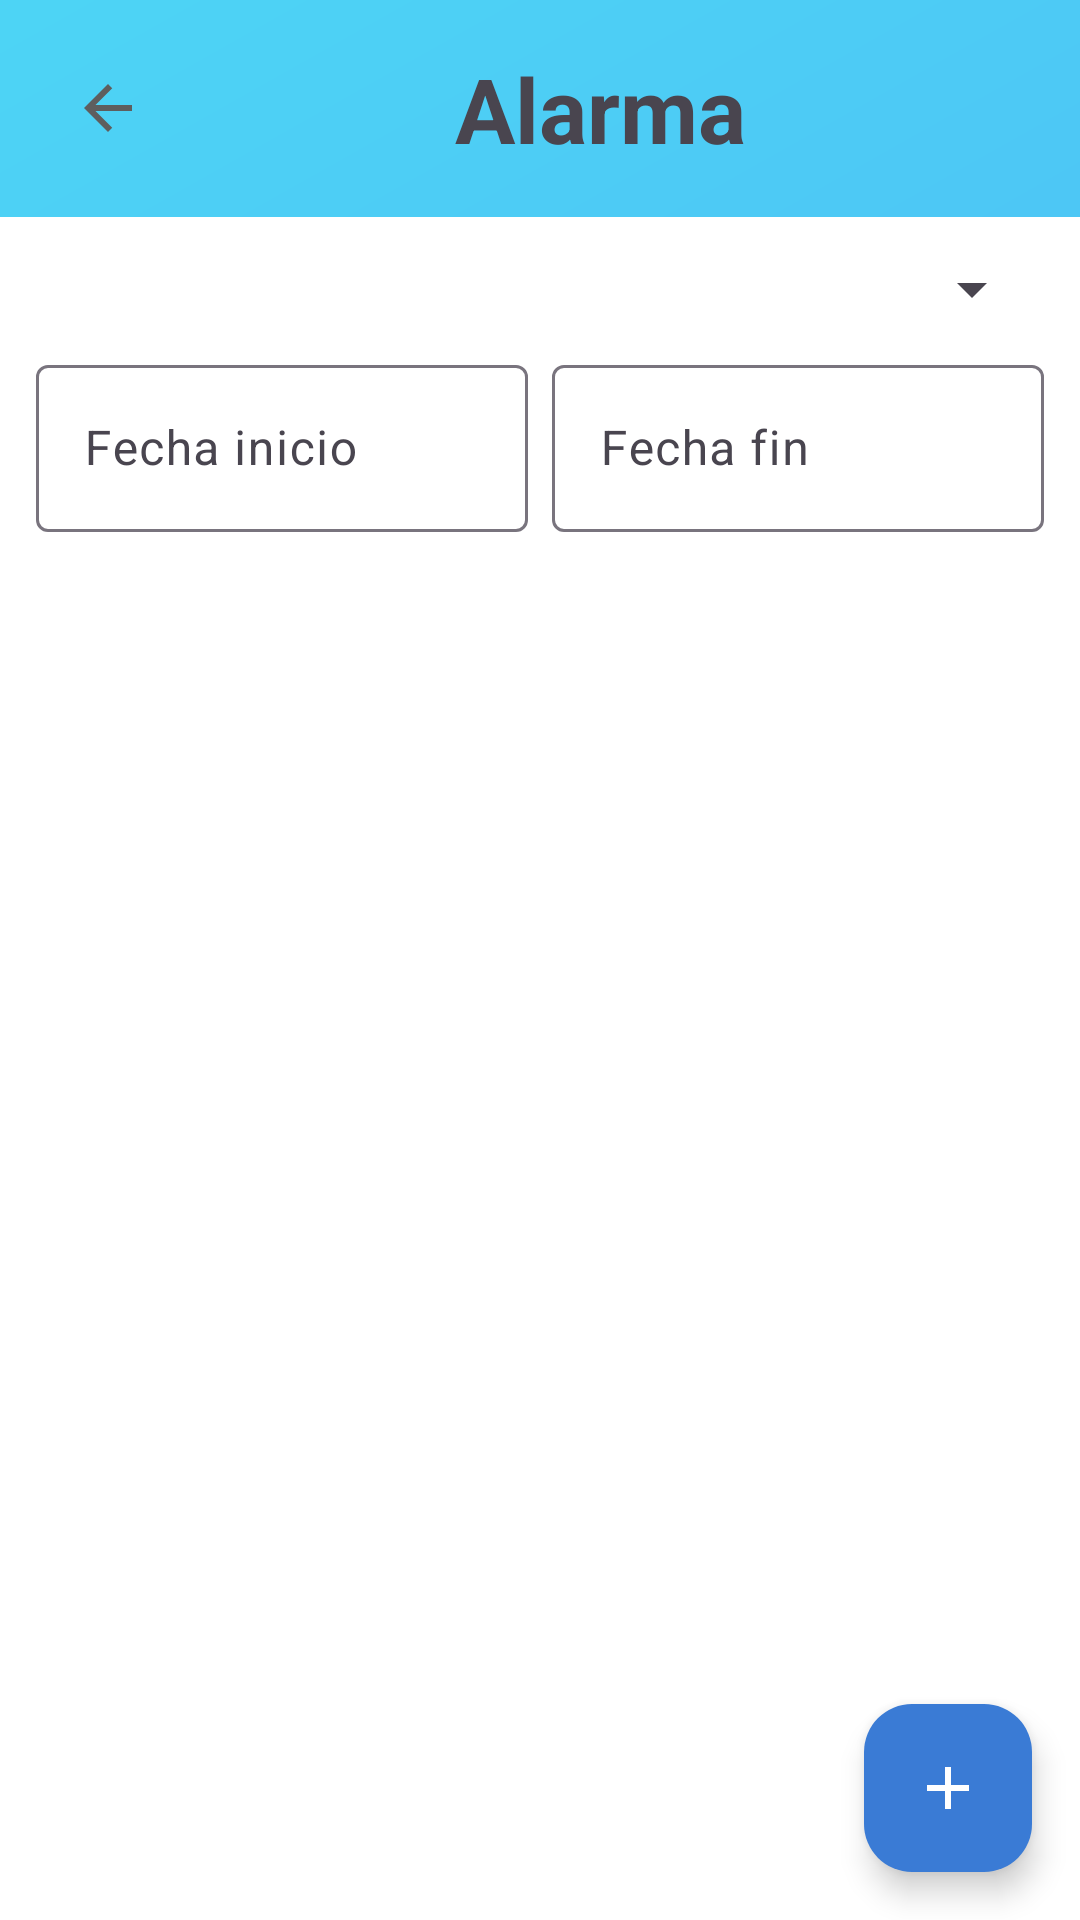

Here is an Android app screen rendered from its layout file. Give the layout XML and the strings, colors and styles it references.
<!-- AndroidManifest.xml: application theme Theme.PastilleroDigital -->
<!-- res/layout/activity_list_alert.xml -->
<?xml version="1.0" encoding="utf-8"?>
<androidx.constraintlayout.widget.ConstraintLayout
    xmlns:android="http://schemas.android.com/apk/res/android"
    xmlns:app="http://schemas.android.com/apk/res-auto"
    android:id="@+id/main"
    android:layout_width="match_parent"
    android:layout_height="match_parent"
    android:background="@drawable/bg_gradient">

    <LinearLayout
        android:id="@+id/header"
        android:layout_width="0dp"
        android:layout_height="wrap_content"
        android:orientation="horizontal"
        android:padding="16dp"
        android:gravity="center_vertical"
        app:layout_constraintTop_toTopOf="parent"
        app:layout_constraintStart_toStartOf="parent"
        app:layout_constraintEnd_toEndOf="parent">

        <ImageButton
            android:id="@+id/imageButton"
            android:layout_width="40dp"
            android:layout_height="40dp"
            android:background="@android:color/transparent"
            android:src="@drawable/ic_back"/>

        <TextView
            android:id="@+id/tvAlarmTitle"
            android:layout_width="0dp"
            android:layout_height="wrap_content"
            android:text="@string/alarma_title"
            android:textSize="30sp"
            android:textStyle="bold"
            android:layout_weight="1"
            android:gravity="center"/>
    </LinearLayout>

    <LinearLayout
        android:id="@+id/layoutFilters"
        android:layout_width="0dp"
        android:layout_height="wrap_content"
        android:orientation="vertical"
        android:padding="12dp"
        android:background="@android:color/white"
        app:layout_constraintTop_toBottomOf="@id/header"
        app:layout_constraintStart_toStartOf="parent"
        app:layout_constraintEnd_toEndOf="parent">

        <Spinner
            android:id="@+id/spMedicamentos"
            android:layout_width="match_parent"
            android:layout_height="wrap_content"/>

        <LinearLayout
            android:layout_width="match_parent"
            android:layout_height="wrap_content"
            android:orientation="horizontal"
            android:layout_marginTop="8dp">

            <com.google.android.material.textfield.TextInputLayout
                android:layout_width="0dp"
                android:layout_height="wrap_content"
                android:layout_weight="1"
                android:layout_marginEnd="4dp">

                <com.google.android.material.textfield.TextInputEditText
                    android:id="@+id/etFechaInicio"
                    android:layout_width="match_parent"
                    android:layout_height="wrap_content"
                    android:hint="Fecha inicio"
                    android:drawableEnd="@drawable/ic_calendar"
                    android:focusable="false"
                    android:clickable="true"/>
            </com.google.android.material.textfield.TextInputLayout>

            <com.google.android.material.textfield.TextInputLayout
                android:layout_width="0dp"
                android:layout_height="wrap_content"
                android:layout_weight="1"
                android:layout_marginStart="4dp">

                <com.google.android.material.textfield.TextInputEditText
                    android:id="@+id/etFechaFin"
                    android:layout_width="match_parent"
                    android:layout_height="wrap_content"
                    android:drawableEnd="@drawable/ic_calendar"
                    android:hint="Fecha fin"
                    android:focusable="false"
                    android:clickable="true"/>
            </com.google.android.material.textfield.TextInputLayout>
        </LinearLayout>

    </LinearLayout>

    <ListView
        android:id="@+id/lvAlarm"
        android:layout_width="0dp"
        android:layout_height="0dp"
        android:divider="@android:color/transparent"
        android:dividerHeight="8dp"
        android:padding="16dp"
        android:background="@color/white"
        app:layout_constraintBottom_toBottomOf="parent"
        app:layout_constraintEnd_toEndOf="parent"
        app:layout_constraintHorizontal_bias="1.0"
        app:layout_constraintStart_toStartOf="parent"
        app:layout_constraintTop_toBottomOf="@id/layoutFilters"
        app:layout_constraintVertical_bias="1.0" />

    <com.google.android.material.floatingactionbutton.FloatingActionButton
        android:id="@+id/fltBtnAddAlert"
        android:layout_width="wrap_content"
        android:layout_height="wrap_content"
        android:src="@drawable/ic_add"
        app:backgroundTint="@color/blue_primary"
        app:tint="@android:color/white"
        app:layout_constraintBottom_toBottomOf="parent"
        app:layout_constraintEnd_toEndOf="parent"
        android:layout_margin="16dp"/>

</androidx.constraintlayout.widget.ConstraintLayout>
<!-- resources referenced by this layout -->
<resources>
  <color name="blue_primary">#3A7BD5</color>
  <color name="white">#FFFFFFFF</color>
  <!-- drawable bg_gradient (drawable) -->
  <?xml version="1.0" encoding="utf-8"?>
  <shape xmlns:android="http://schemas.android.com/apk/res/android">
      <gradient
          android:startColor="#CC2196F3"
          android:endColor="#CC21CBF3"
          android:angle="135"/>
  </shape>
  <!-- drawable ic_add (drawable) -->
  <vector xmlns:android="http://schemas.android.com/apk/res/android" android:height="100dp" android:tint="#5E5E5E" android:viewportHeight="24" android:viewportWidth="24" android:width="100dp">
  
      <path android:fillColor="@android:color/white" android:pathData="M19,13h-6v6h-2v-6H5v-2h6V5h2v6h6v2z"/>
  
  </vector>
  <!-- drawable ic_back (drawable) -->
  <vector xmlns:android="http://schemas.android.com/apk/res/android" android:autoMirrored="true" android:height="24dp" android:tint="#5E5E5E" android:viewportHeight="24" android:viewportWidth="24" android:width="24dp">
        
      <path android:fillColor="@android:color/white" android:pathData="M20,11H7.83l5.59,-5.59L12,4l-8,8 8,8 1.41,-1.41L7.83,13H20v-2z"/>
      
  </vector>
  <string name="alarma_title">Alarma</string>
  <style name="Theme.PastilleroDigital" parent="Theme.Material3.DayNight.NoActionBar">
          <item name="colorPrimary">@color/blue_primary</item>
          <item name="colorPrimaryVariant">@color/blue_primary</item>
          <item name="colorOnPrimary">@color/white</item>
      </style>
</resources>
